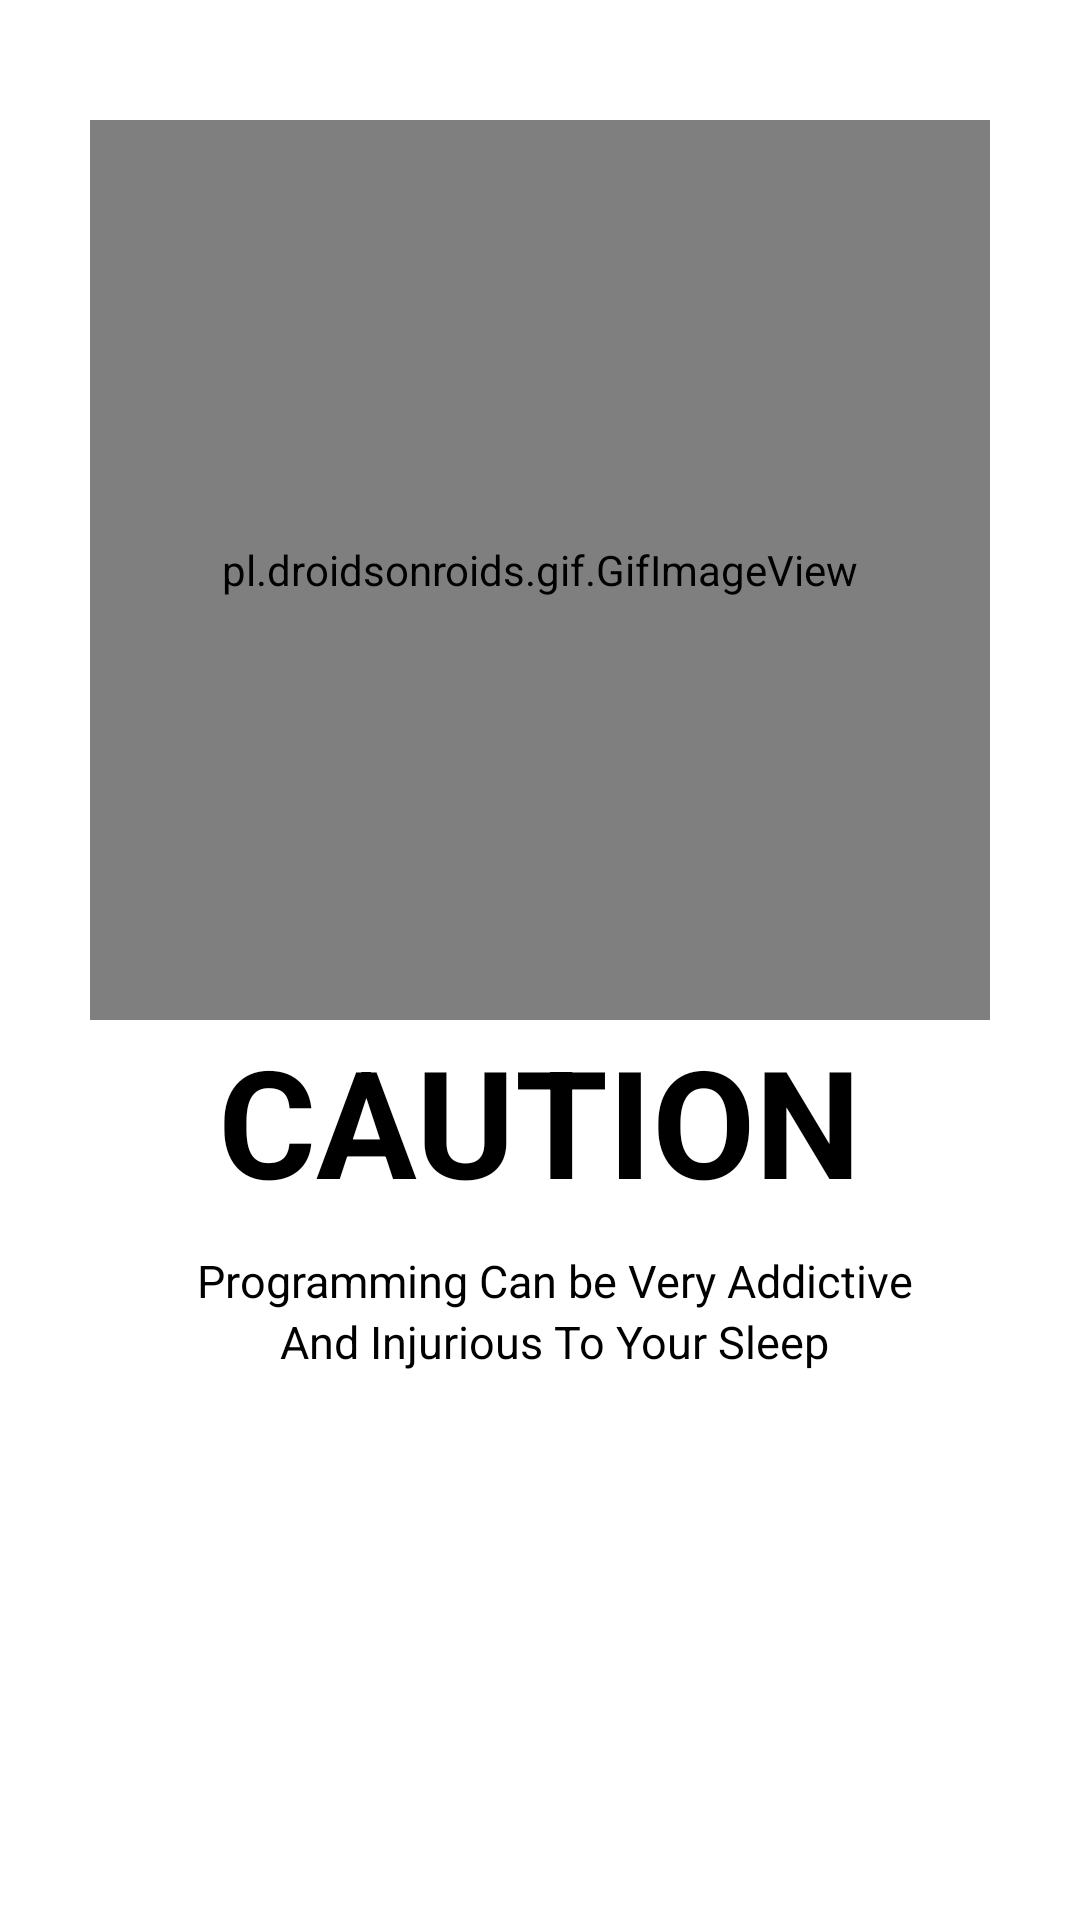

This screen was rendered from an Android layout file. Write that file and the resources it references.
<!-- AndroidManifest.xml: application theme AppTheme -->
<!-- res/layout/activity_a_first.xml -->
<?xml version="1.0" encoding="utf-8"?>
<LinearLayout xmlns:android="http://schemas.android.com/apk/res/android"
    xmlns:app="http://schemas.android.com/apk/res-auto"
    xmlns:tools="http://schemas.android.com/tools"
    android:layout_width="match_parent"
    android:layout_height="match_parent"
    android:orientation="vertical"
    android:background="#ffffff"
    tools:context=".aFirst">
    <pl.droidsonroids.gif.GifImageView

        android:id="@+id/gifImageView"
        android:layout_marginTop="40dp"
        android:layout_gravity="center"
        android:layout_height="300dp"
        android:layout_width="300dp"
        android:src="@drawable/cgif"

        />
    <TextView
        android:layout_width="wrap_content"
        android:layout_height="wrap_content"
        android:textStyle="bold"
        android:text="CAUTION"
        android:layout_gravity="center"
        android:textSize="50dp"
        android:textColor="#000000"
        ></TextView>
    <TextView
        android:layout_marginTop="10dp"
        android:layout_marginLeft="5dp"
        android:layout_width="wrap_content"
        android:layout_height="wrap_content"
        android:text="Programming Can be Very Addictive"
        android:layout_gravity="center"
        android:textSize="15dp"
        android:textColor="#000000"
        ></TextView>
    <TextView
        android:layout_marginLeft="5dp"
        android:layout_width="wrap_content"
        android:layout_height="wrap_content"
        android:text="And Injurious To Your Sleep"
        android:layout_gravity="center"
        android:textSize="15dp"
        android:textColor="#000000"
        ></TextView>

</LinearLayout>
<!-- resources referenced by this layout -->
<resources>
  <style name="AppTheme" parent="Theme.AppCompat.Light.NoActionBar">
          
          <item name="colorPrimary">@color/colorPrimary</item>
          <item name="colorPrimaryDark">@color/colorPrimaryDark</item>
          <item name="colorAccent">@color/colorAccent</item>
      </style>
  <color name="colorPrimary">#008577</color>
  <color name="colorPrimaryDark">#233ED8</color>
  <color name="colorAccent">#D81B60</color>
</resources>
